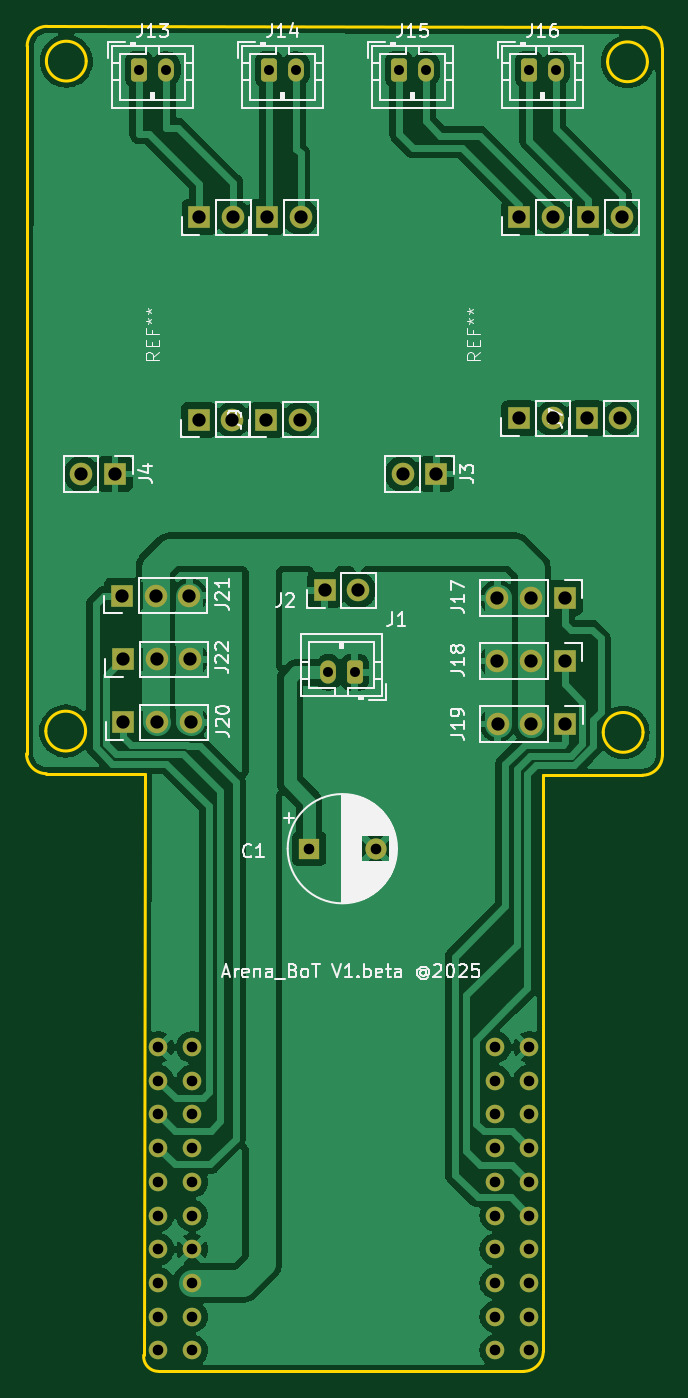
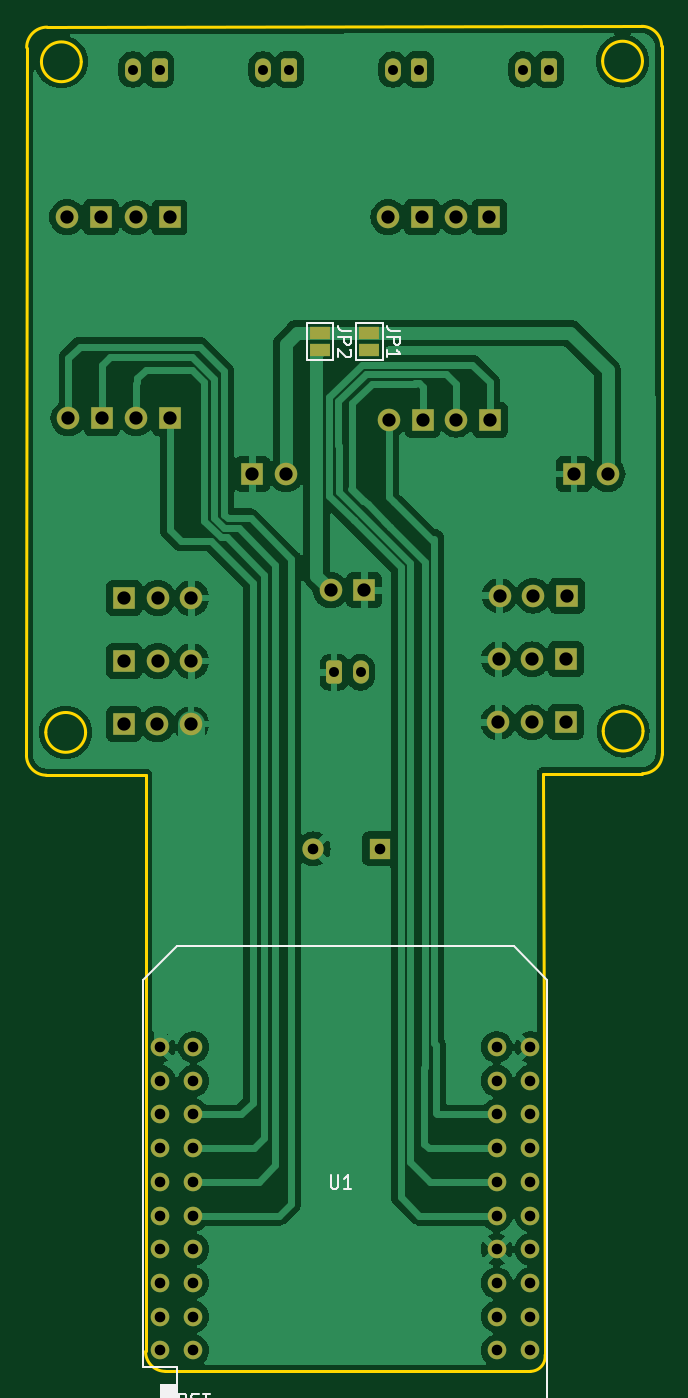
Circuit board: 11 layer files. Board 47.9 x 101.4 mm.
- bottom_copper: TrackyBoard-B_Cu.gbr (120177 bytes)
- bottom_mask: TrackyBoard-B_Mask.gbr (4757 bytes)
- paste: TrackyBoard-B_Paste.gbr (469 bytes)
- bottom_silk: TrackyBoard-B_Silkscreen.gbr (9421 bytes)
- outline: TrackyBoard-Edge_Cuts.gbr (2081 bytes)
- top_copper: TrackyBoard-F_Cu.gbr (126746 bytes)
- top_mask: TrackyBoard-F_Mask.gbr (4578 bytes)
- paste: TrackyBoard-F_Paste.gbr (469 bytes)
- top_silk: TrackyBoard-F_Silkscreen.gbr (55168 bytes)
- drill: TrackyBoard-NPTH.drl (277 bytes)
- drill: TrackyBoard-PTH.drl (1874 bytes)

=== bottom_copper: TrackyBoard-B_Cu.gbr (120177 bytes, source omitted) ===
=== bottom_mask: TrackyBoard-B_Mask.gbr ===
%TF.GenerationSoftware,KiCad,Pcbnew,8.0.8*%
%TF.CreationDate,2025-02-10T09:04:11+01:00*%
%TF.ProjectId,TrackyBoard,54726163-6b79-4426-9f61-72642e6b6963,rev?*%
%TF.SameCoordinates,Original*%
%TF.FileFunction,Soldermask,Bot*%
%TF.FilePolarity,Negative*%
%FSLAX46Y46*%
G04 Gerber Fmt 4.6, Leading zero omitted, Abs format (unit mm)*
G04 Created by KiCad (PCBNEW 8.0.8) date 2025-02-10 09:04:11*
%MOMM*%
%LPD*%
G01*
G04 APERTURE LIST*
G04 Aperture macros list*
%AMRoundRect*
0 Rectangle with rounded corners*
0 $1 Rounding radius*
0 $2 $3 $4 $5 $6 $7 $8 $9 X,Y pos of 4 corners*
0 Add a 4 corners polygon primitive as box body*
4,1,4,$2,$3,$4,$5,$6,$7,$8,$9,$2,$3,0*
0 Add four circle primitives for the rounded corners*
1,1,$1+$1,$2,$3*
1,1,$1+$1,$4,$5*
1,1,$1+$1,$6,$7*
1,1,$1+$1,$8,$9*
0 Add four rect primitives between the rounded corners*
20,1,$1+$1,$2,$3,$4,$5,0*
20,1,$1+$1,$4,$5,$6,$7,0*
20,1,$1+$1,$6,$7,$8,$9,0*
20,1,$1+$1,$8,$9,$2,$3,0*%
G04 Aperture macros list end*
%ADD10RoundRect,0.250000X-0.350000X-0.625000X0.350000X-0.625000X0.350000X0.625000X-0.350000X0.625000X0*%
%ADD11O,1.200000X1.750000*%
%ADD12R,1.700000X1.700000*%
%ADD13O,1.700000X1.700000*%
%ADD14R,1.600000X1.600000*%
%ADD15C,1.600000*%
%ADD16RoundRect,0.250000X0.350000X0.625000X-0.350000X0.625000X-0.350000X-0.625000X0.350000X-0.625000X0*%
%ADD17R,1.500000X1.000000*%
%ADD18C,1.400000*%
G04 APERTURE END LIST*
D10*
%TO.C,J16*%
X171975868Y-52349400D03*
D11*
X173975868Y-52349400D03*
%TD*%
D12*
%TO.C,J20*%
X141366000Y-101549200D03*
D13*
X143906000Y-101549200D03*
X146446000Y-101549200D03*
%TD*%
D14*
%TO.C,C1*%
X155382149Y-111074200D03*
D15*
X160382149Y-111074200D03*
%TD*%
D16*
%TO.C,J1*%
X158810200Y-97781200D03*
D11*
X156810200Y-97781200D03*
%TD*%
D12*
%TO.C,J19*%
X174675800Y-101676200D03*
D13*
X172135800Y-101676200D03*
X169595800Y-101676200D03*
%TD*%
D12*
%TO.C,J2*%
X156540200Y-91592400D03*
D13*
X159080200Y-91592400D03*
%TD*%
D10*
%TO.C,J15*%
X162179000Y-52349400D03*
D11*
X164179000Y-52349400D03*
%TD*%
D10*
%TO.C,J14*%
X152382134Y-52349400D03*
D11*
X154382134Y-52349400D03*
%TD*%
D12*
%TO.C,J18*%
X174645800Y-96926400D03*
D13*
X172105800Y-96926400D03*
X169565800Y-96926400D03*
%TD*%
D11*
%TO.C,J13*%
X144585268Y-52349400D03*
D10*
X142585268Y-52349400D03*
%TD*%
D12*
%TO.C,J22*%
X141340600Y-96799400D03*
D13*
X143880600Y-96799400D03*
X146420600Y-96799400D03*
%TD*%
D12*
%TO.C,J17*%
X174645800Y-92176600D03*
D13*
X172105800Y-92176600D03*
X169565800Y-92176600D03*
%TD*%
D17*
%TO.C,JP1*%
X156159000Y-72222600D03*
X156159000Y-73522600D03*
%TD*%
%TO.C,JP2*%
X159867600Y-73522600D03*
X159867600Y-72222600D03*
%TD*%
D18*
%TO.C,U1*%
X144017808Y-148885335D03*
X146557808Y-148885335D03*
X144017808Y-146345335D03*
X146557808Y-146345335D03*
X144017808Y-143805335D03*
X146557808Y-143805335D03*
X144017808Y-141265335D03*
X146557808Y-141265335D03*
X144017808Y-138725335D03*
X146557808Y-138725335D03*
X144017808Y-136185335D03*
X146557808Y-136185335D03*
X144017808Y-133645335D03*
X146557808Y-133645335D03*
X144017808Y-131105335D03*
X146557808Y-131105335D03*
X144017808Y-128565335D03*
X146557808Y-128565335D03*
X144017808Y-126025335D03*
X146557808Y-126025335D03*
X169417808Y-148885335D03*
X171957808Y-148885335D03*
X169417808Y-146345335D03*
X171957808Y-146345335D03*
X169417808Y-143805335D03*
X171957808Y-143805335D03*
X169417808Y-141265335D03*
X171957808Y-141265335D03*
X169417808Y-138725335D03*
X171957808Y-138725335D03*
X169417808Y-136185335D03*
X171957808Y-136185335D03*
X169417808Y-133645335D03*
X171957808Y-133645335D03*
X169417808Y-131105335D03*
X171957808Y-131105335D03*
X169417808Y-128565335D03*
X171957808Y-128565335D03*
X169417808Y-126025335D03*
X171957808Y-126025335D03*
%TD*%
D12*
%TO.C,J6*%
X147111800Y-63474600D03*
D13*
X149651800Y-63474600D03*
%TD*%
D12*
%TO.C,J5*%
X147061000Y-78740000D03*
D13*
X149601000Y-78740000D03*
%TD*%
D12*
%TO.C,J4*%
X140746400Y-82829400D03*
D13*
X138206400Y-82829400D03*
%TD*%
D12*
%TO.C,J10*%
X152191800Y-63474600D03*
D13*
X154731800Y-63474600D03*
%TD*%
D12*
%TO.C,J11*%
X171196000Y-78638400D03*
D13*
X173736000Y-78638400D03*
%TD*%
%TO.C,J3*%
X162433000Y-82829400D03*
D12*
X164973000Y-82829400D03*
%TD*%
D13*
%TO.C,J8*%
X173756400Y-63500000D03*
D12*
X171216400Y-63500000D03*
%TD*%
D13*
%TO.C,J12*%
X178938000Y-63474600D03*
D12*
X176398000Y-63474600D03*
%TD*%
%TO.C,J21*%
X141264400Y-91998800D03*
D13*
X143804400Y-91998800D03*
X146344400Y-91998800D03*
%TD*%
%TO.C,J7*%
X178836400Y-78638400D03*
D12*
X176296400Y-78638400D03*
%TD*%
D13*
%TO.C,J9*%
X154681000Y-78740000D03*
D12*
X152141000Y-78740000D03*
%TD*%
M02*

=== paste: TrackyBoard-B_Paste.gbr ===
%TF.GenerationSoftware,KiCad,Pcbnew,8.0.8*%
%TF.CreationDate,2025-02-10T09:04:11+01:00*%
%TF.ProjectId,TrackyBoard,54726163-6b79-4426-9f61-72642e6b6963,rev?*%
%TF.SameCoordinates,Original*%
%TF.FileFunction,Paste,Bot*%
%TF.FilePolarity,Positive*%
%FSLAX46Y46*%
G04 Gerber Fmt 4.6, Leading zero omitted, Abs format (unit mm)*
G04 Created by KiCad (PCBNEW 8.0.8) date 2025-02-10 09:04:11*
%MOMM*%
%LPD*%
G01*
G04 APERTURE LIST*
G04 APERTURE END LIST*
M02*

=== bottom_silk: TrackyBoard-B_Silkscreen.gbr (9421 bytes, source omitted) ===
=== outline: TrackyBoard-Edge_Cuts.gbr ===
%TF.GenerationSoftware,KiCad,Pcbnew,8.0.8*%
%TF.CreationDate,2025-02-10T09:04:11+01:00*%
%TF.ProjectId,TrackyBoard,54726163-6b79-4426-9f61-72642e6b6963,rev?*%
%TF.SameCoordinates,Original*%
%TF.FileFunction,Profile,NP*%
%FSLAX46Y46*%
G04 Gerber Fmt 4.6, Leading zero omitted, Abs format (unit mm)*
G04 Created by KiCad (PCBNEW 8.0.8) date 2025-02-10 09:04:11*
%MOMM*%
%LPD*%
G01*
G04 APERTURE LIST*
%TA.AperFunction,Profile*%
%ADD10C,0.200000*%
%TD*%
G04 APERTURE END LIST*
D10*
X180447740Y-49152397D02*
G75*
G02*
X181987600Y-50689191I-40J-1539903D01*
G01*
X180447740Y-49152397D02*
X135627401Y-49090660D01*
X143045261Y-105417539D02*
X142912208Y-149244005D01*
X180874800Y-51765200D02*
G75*
G02*
X177874800Y-51765200I-1500000J0D01*
G01*
X177874800Y-51765200D02*
G75*
G02*
X180874800Y-51765200I1500000J0D01*
G01*
X138533000Y-102209600D02*
G75*
G02*
X135533000Y-102209600I-1500000J0D01*
G01*
X135533000Y-102209600D02*
G75*
G02*
X138533000Y-102209600I1500000J0D01*
G01*
X134127400Y-50590661D02*
G75*
G02*
X135627401Y-49090700I1500000J-39D01*
G01*
X143045261Y-105417539D02*
X135579062Y-105417539D01*
X182003700Y-104036164D02*
G75*
G02*
X180503699Y-105536134I-1500000J30D01*
G01*
X138576600Y-51714400D02*
G75*
G02*
X135576600Y-51714400I-1500000J0D01*
G01*
X135576600Y-51714400D02*
G75*
G02*
X138576600Y-51714400I1500000J0D01*
G01*
X135579062Y-105417539D02*
G75*
G02*
X134079060Y-103917538I-1J1500001D01*
G01*
X180545600Y-102308130D02*
G75*
G02*
X177545600Y-102308130I-1500000J0D01*
G01*
X177545600Y-102308130D02*
G75*
G02*
X180545600Y-102308130I1500000J0D01*
G01*
X173026009Y-148969206D02*
G75*
G02*
X171526008Y-150469236I-1500101J71D01*
G01*
X144031209Y-150469207D02*
G75*
G02*
X142912242Y-149244008I-1J1123572D01*
G01*
X182003700Y-104036164D02*
X181987600Y-50689191D01*
X134079061Y-103917538D02*
X134127400Y-50590661D01*
X144031209Y-150469207D02*
X171526008Y-150469207D01*
X173013501Y-105537834D02*
X180503699Y-105536165D01*
X173013501Y-105537834D02*
X173026009Y-148969206D01*
M02*

=== top_copper: TrackyBoard-F_Cu.gbr (126746 bytes, source omitted) ===
=== top_mask: TrackyBoard-F_Mask.gbr ===
%TF.GenerationSoftware,KiCad,Pcbnew,8.0.8*%
%TF.CreationDate,2025-02-10T09:04:11+01:00*%
%TF.ProjectId,TrackyBoard,54726163-6b79-4426-9f61-72642e6b6963,rev?*%
%TF.SameCoordinates,Original*%
%TF.FileFunction,Soldermask,Top*%
%TF.FilePolarity,Negative*%
%FSLAX46Y46*%
G04 Gerber Fmt 4.6, Leading zero omitted, Abs format (unit mm)*
G04 Created by KiCad (PCBNEW 8.0.8) date 2025-02-10 09:04:11*
%MOMM*%
%LPD*%
G01*
G04 APERTURE LIST*
G04 Aperture macros list*
%AMRoundRect*
0 Rectangle with rounded corners*
0 $1 Rounding radius*
0 $2 $3 $4 $5 $6 $7 $8 $9 X,Y pos of 4 corners*
0 Add a 4 corners polygon primitive as box body*
4,1,4,$2,$3,$4,$5,$6,$7,$8,$9,$2,$3,0*
0 Add four circle primitives for the rounded corners*
1,1,$1+$1,$2,$3*
1,1,$1+$1,$4,$5*
1,1,$1+$1,$6,$7*
1,1,$1+$1,$8,$9*
0 Add four rect primitives between the rounded corners*
20,1,$1+$1,$2,$3,$4,$5,0*
20,1,$1+$1,$4,$5,$6,$7,0*
20,1,$1+$1,$6,$7,$8,$9,0*
20,1,$1+$1,$8,$9,$2,$3,0*%
G04 Aperture macros list end*
%ADD10RoundRect,0.250000X-0.350000X-0.625000X0.350000X-0.625000X0.350000X0.625000X-0.350000X0.625000X0*%
%ADD11O,1.200000X1.750000*%
%ADD12R,1.700000X1.700000*%
%ADD13O,1.700000X1.700000*%
%ADD14R,1.600000X1.600000*%
%ADD15C,1.600000*%
%ADD16RoundRect,0.250000X0.350000X0.625000X-0.350000X0.625000X-0.350000X-0.625000X0.350000X-0.625000X0*%
%ADD17C,1.400000*%
G04 APERTURE END LIST*
D10*
%TO.C,J16*%
X171975868Y-52349400D03*
D11*
X173975868Y-52349400D03*
%TD*%
D12*
%TO.C,J20*%
X141366000Y-101549200D03*
D13*
X143906000Y-101549200D03*
X146446000Y-101549200D03*
%TD*%
D14*
%TO.C,C1*%
X155382149Y-111074200D03*
D15*
X160382149Y-111074200D03*
%TD*%
D16*
%TO.C,J1*%
X158810200Y-97781200D03*
D11*
X156810200Y-97781200D03*
%TD*%
D12*
%TO.C,J19*%
X174675800Y-101676200D03*
D13*
X172135800Y-101676200D03*
X169595800Y-101676200D03*
%TD*%
D12*
%TO.C,J2*%
X156540200Y-91592400D03*
D13*
X159080200Y-91592400D03*
%TD*%
D10*
%TO.C,J15*%
X162179000Y-52349400D03*
D11*
X164179000Y-52349400D03*
%TD*%
D10*
%TO.C,J14*%
X152382134Y-52349400D03*
D11*
X154382134Y-52349400D03*
%TD*%
D12*
%TO.C,J18*%
X174645800Y-96926400D03*
D13*
X172105800Y-96926400D03*
X169565800Y-96926400D03*
%TD*%
D11*
%TO.C,J13*%
X144585268Y-52349400D03*
D10*
X142585268Y-52349400D03*
%TD*%
D12*
%TO.C,J22*%
X141340600Y-96799400D03*
D13*
X143880600Y-96799400D03*
X146420600Y-96799400D03*
%TD*%
D12*
%TO.C,J17*%
X174645800Y-92176600D03*
D13*
X172105800Y-92176600D03*
X169565800Y-92176600D03*
%TD*%
D17*
%TO.C,U1*%
X144017808Y-148885335D03*
X146557808Y-148885335D03*
X144017808Y-146345335D03*
X146557808Y-146345335D03*
X144017808Y-143805335D03*
X146557808Y-143805335D03*
X144017808Y-141265335D03*
X146557808Y-141265335D03*
X144017808Y-138725335D03*
X146557808Y-138725335D03*
X144017808Y-136185335D03*
X146557808Y-136185335D03*
X144017808Y-133645335D03*
X146557808Y-133645335D03*
X144017808Y-131105335D03*
X146557808Y-131105335D03*
X144017808Y-128565335D03*
X146557808Y-128565335D03*
X144017808Y-126025335D03*
X146557808Y-126025335D03*
X169417808Y-148885335D03*
X171957808Y-148885335D03*
X169417808Y-146345335D03*
X171957808Y-146345335D03*
X169417808Y-143805335D03*
X171957808Y-143805335D03*
X169417808Y-141265335D03*
X171957808Y-141265335D03*
X169417808Y-138725335D03*
X171957808Y-138725335D03*
X169417808Y-136185335D03*
X171957808Y-136185335D03*
X169417808Y-133645335D03*
X171957808Y-133645335D03*
X169417808Y-131105335D03*
X171957808Y-131105335D03*
X169417808Y-128565335D03*
X171957808Y-128565335D03*
X169417808Y-126025335D03*
X171957808Y-126025335D03*
%TD*%
D12*
%TO.C,J6*%
X147111800Y-63474600D03*
D13*
X149651800Y-63474600D03*
%TD*%
D12*
%TO.C,J5*%
X147061000Y-78740000D03*
D13*
X149601000Y-78740000D03*
%TD*%
D12*
%TO.C,J4*%
X140746400Y-82829400D03*
D13*
X138206400Y-82829400D03*
%TD*%
D12*
%TO.C,J10*%
X152191800Y-63474600D03*
D13*
X154731800Y-63474600D03*
%TD*%
D12*
%TO.C,J11*%
X171196000Y-78638400D03*
D13*
X173736000Y-78638400D03*
%TD*%
%TO.C,J3*%
X162433000Y-82829400D03*
D12*
X164973000Y-82829400D03*
%TD*%
D13*
%TO.C,J8*%
X173756400Y-63500000D03*
D12*
X171216400Y-63500000D03*
%TD*%
D13*
%TO.C,J12*%
X178938000Y-63474600D03*
D12*
X176398000Y-63474600D03*
%TD*%
%TO.C,J21*%
X141264400Y-91998800D03*
D13*
X143804400Y-91998800D03*
X146344400Y-91998800D03*
%TD*%
%TO.C,J7*%
X178836400Y-78638400D03*
D12*
X176296400Y-78638400D03*
%TD*%
D13*
%TO.C,J9*%
X154681000Y-78740000D03*
D12*
X152141000Y-78740000D03*
%TD*%
M02*

=== paste: TrackyBoard-F_Paste.gbr ===
%TF.GenerationSoftware,KiCad,Pcbnew,8.0.8*%
%TF.CreationDate,2025-02-10T09:04:11+01:00*%
%TF.ProjectId,TrackyBoard,54726163-6b79-4426-9f61-72642e6b6963,rev?*%
%TF.SameCoordinates,Original*%
%TF.FileFunction,Paste,Top*%
%TF.FilePolarity,Positive*%
%FSLAX46Y46*%
G04 Gerber Fmt 4.6, Leading zero omitted, Abs format (unit mm)*
G04 Created by KiCad (PCBNEW 8.0.8) date 2025-02-10 09:04:11*
%MOMM*%
%LPD*%
G01*
G04 APERTURE LIST*
G04 APERTURE END LIST*
M02*

=== top_silk: TrackyBoard-F_Silkscreen.gbr (55168 bytes, source omitted) ===
=== drill: TrackyBoard-NPTH.drl ===
M48
; DRILL file {KiCad 8.0.8} date 2025-02-10T09:04:07+0100
; FORMAT={-:-/ absolute / inch / decimal}
; #@! TF.CreationDate,2025-02-10T09:04:07+01:00
; #@! TF.GenerationSoftware,Kicad,Pcbnew,8.0.8
; #@! TF.FileFunction,NonPlated,1,2,NPTH
FMAT,2
INCH
%
G90
G05
M30

=== drill: TrackyBoard-PTH.drl ===
M48
; DRILL file {KiCad 8.0.8} date 2025-02-10T09:04:07+0100
; FORMAT={-:-/ absolute / inch / decimal}
; #@! TF.CreationDate,2025-02-10T09:04:07+01:00
; #@! TF.GenerationSoftware,Kicad,Pcbnew,8.0.8
; #@! TF.FileFunction,Plated,1,2,PTH
FMAT,2
INCH
; #@! TA.AperFunction,Plated,PTH,ComponentDrill
T1C0.0295
; #@! TA.AperFunction,Plated,PTH,ComponentDrill
T2C0.0315
; #@! TA.AperFunction,Plated,PTH,ComponentDrill
T3C0.0394
%
G90
G05
T1
X5.6136Y-2.061
X5.6923Y-2.061
X5.9993Y-2.061
X6.078Y-2.061
X6.1736Y-3.8497
X6.2524Y-3.8497
X6.385Y-2.061
X6.4637Y-2.061
X6.7707Y-2.061
X6.8494Y-2.061
T2
X5.67Y-4.9616
X5.67Y-5.0616
X5.67Y-5.1616
X5.67Y-5.2616
X5.67Y-5.3616
X5.67Y-5.4616
X5.67Y-5.5616
X5.67Y-5.6616
X5.67Y-5.7616
X5.67Y-5.8616
X5.77Y-4.9616
X5.77Y-5.0616
X5.77Y-5.1616
X5.77Y-5.2616
X5.77Y-5.3616
X5.77Y-5.4616
X5.77Y-5.5616
X5.77Y-5.6616
X5.77Y-5.7616
X5.77Y-5.8616
X6.1174Y-4.373
X6.3143Y-4.373
X6.67Y-4.9616
X6.67Y-5.0616
X6.67Y-5.1616
X6.67Y-5.2616
X6.67Y-5.3616
X6.67Y-5.4616
X6.67Y-5.5616
X6.67Y-5.6616
X6.67Y-5.7616
X6.67Y-5.8616
X6.77Y-4.9616
X6.77Y-5.0616
X6.77Y-5.1616
X6.77Y-5.2616
X6.77Y-5.3616
X6.77Y-5.4616
X6.77Y-5.5616
X6.77Y-5.6616
X6.77Y-5.7616
X6.77Y-5.8616
T3
X5.4412Y-3.261
X5.5412Y-3.261
X5.5616Y-3.622
X5.5646Y-3.811
X5.5656Y-3.998
X5.6616Y-3.622
X5.6646Y-3.811
X5.6656Y-3.998
X5.7616Y-3.622
X5.7646Y-3.811
X5.7656Y-3.998
X5.7898Y-3.1
X5.7918Y-2.499
X5.8898Y-3.1
X5.8918Y-2.499
X5.9898Y-3.1
X5.9918Y-2.499
X6.0898Y-3.1
X6.0918Y-2.499
X6.163Y-3.606
X6.263Y-3.606
X6.395Y-3.261
X6.495Y-3.261
X6.6758Y-3.629
X6.6758Y-3.816
X6.677Y-4.003
X6.74Y-3.096
X6.7408Y-2.5
X6.7758Y-3.629
X6.7758Y-3.816
X6.777Y-4.003
X6.84Y-3.096
X6.8408Y-2.5
X6.8758Y-3.629
X6.8758Y-3.816
X6.877Y-4.003
X6.9408Y-3.096
X6.9448Y-2.499
X7.0408Y-3.096
X7.0448Y-2.499
M30
